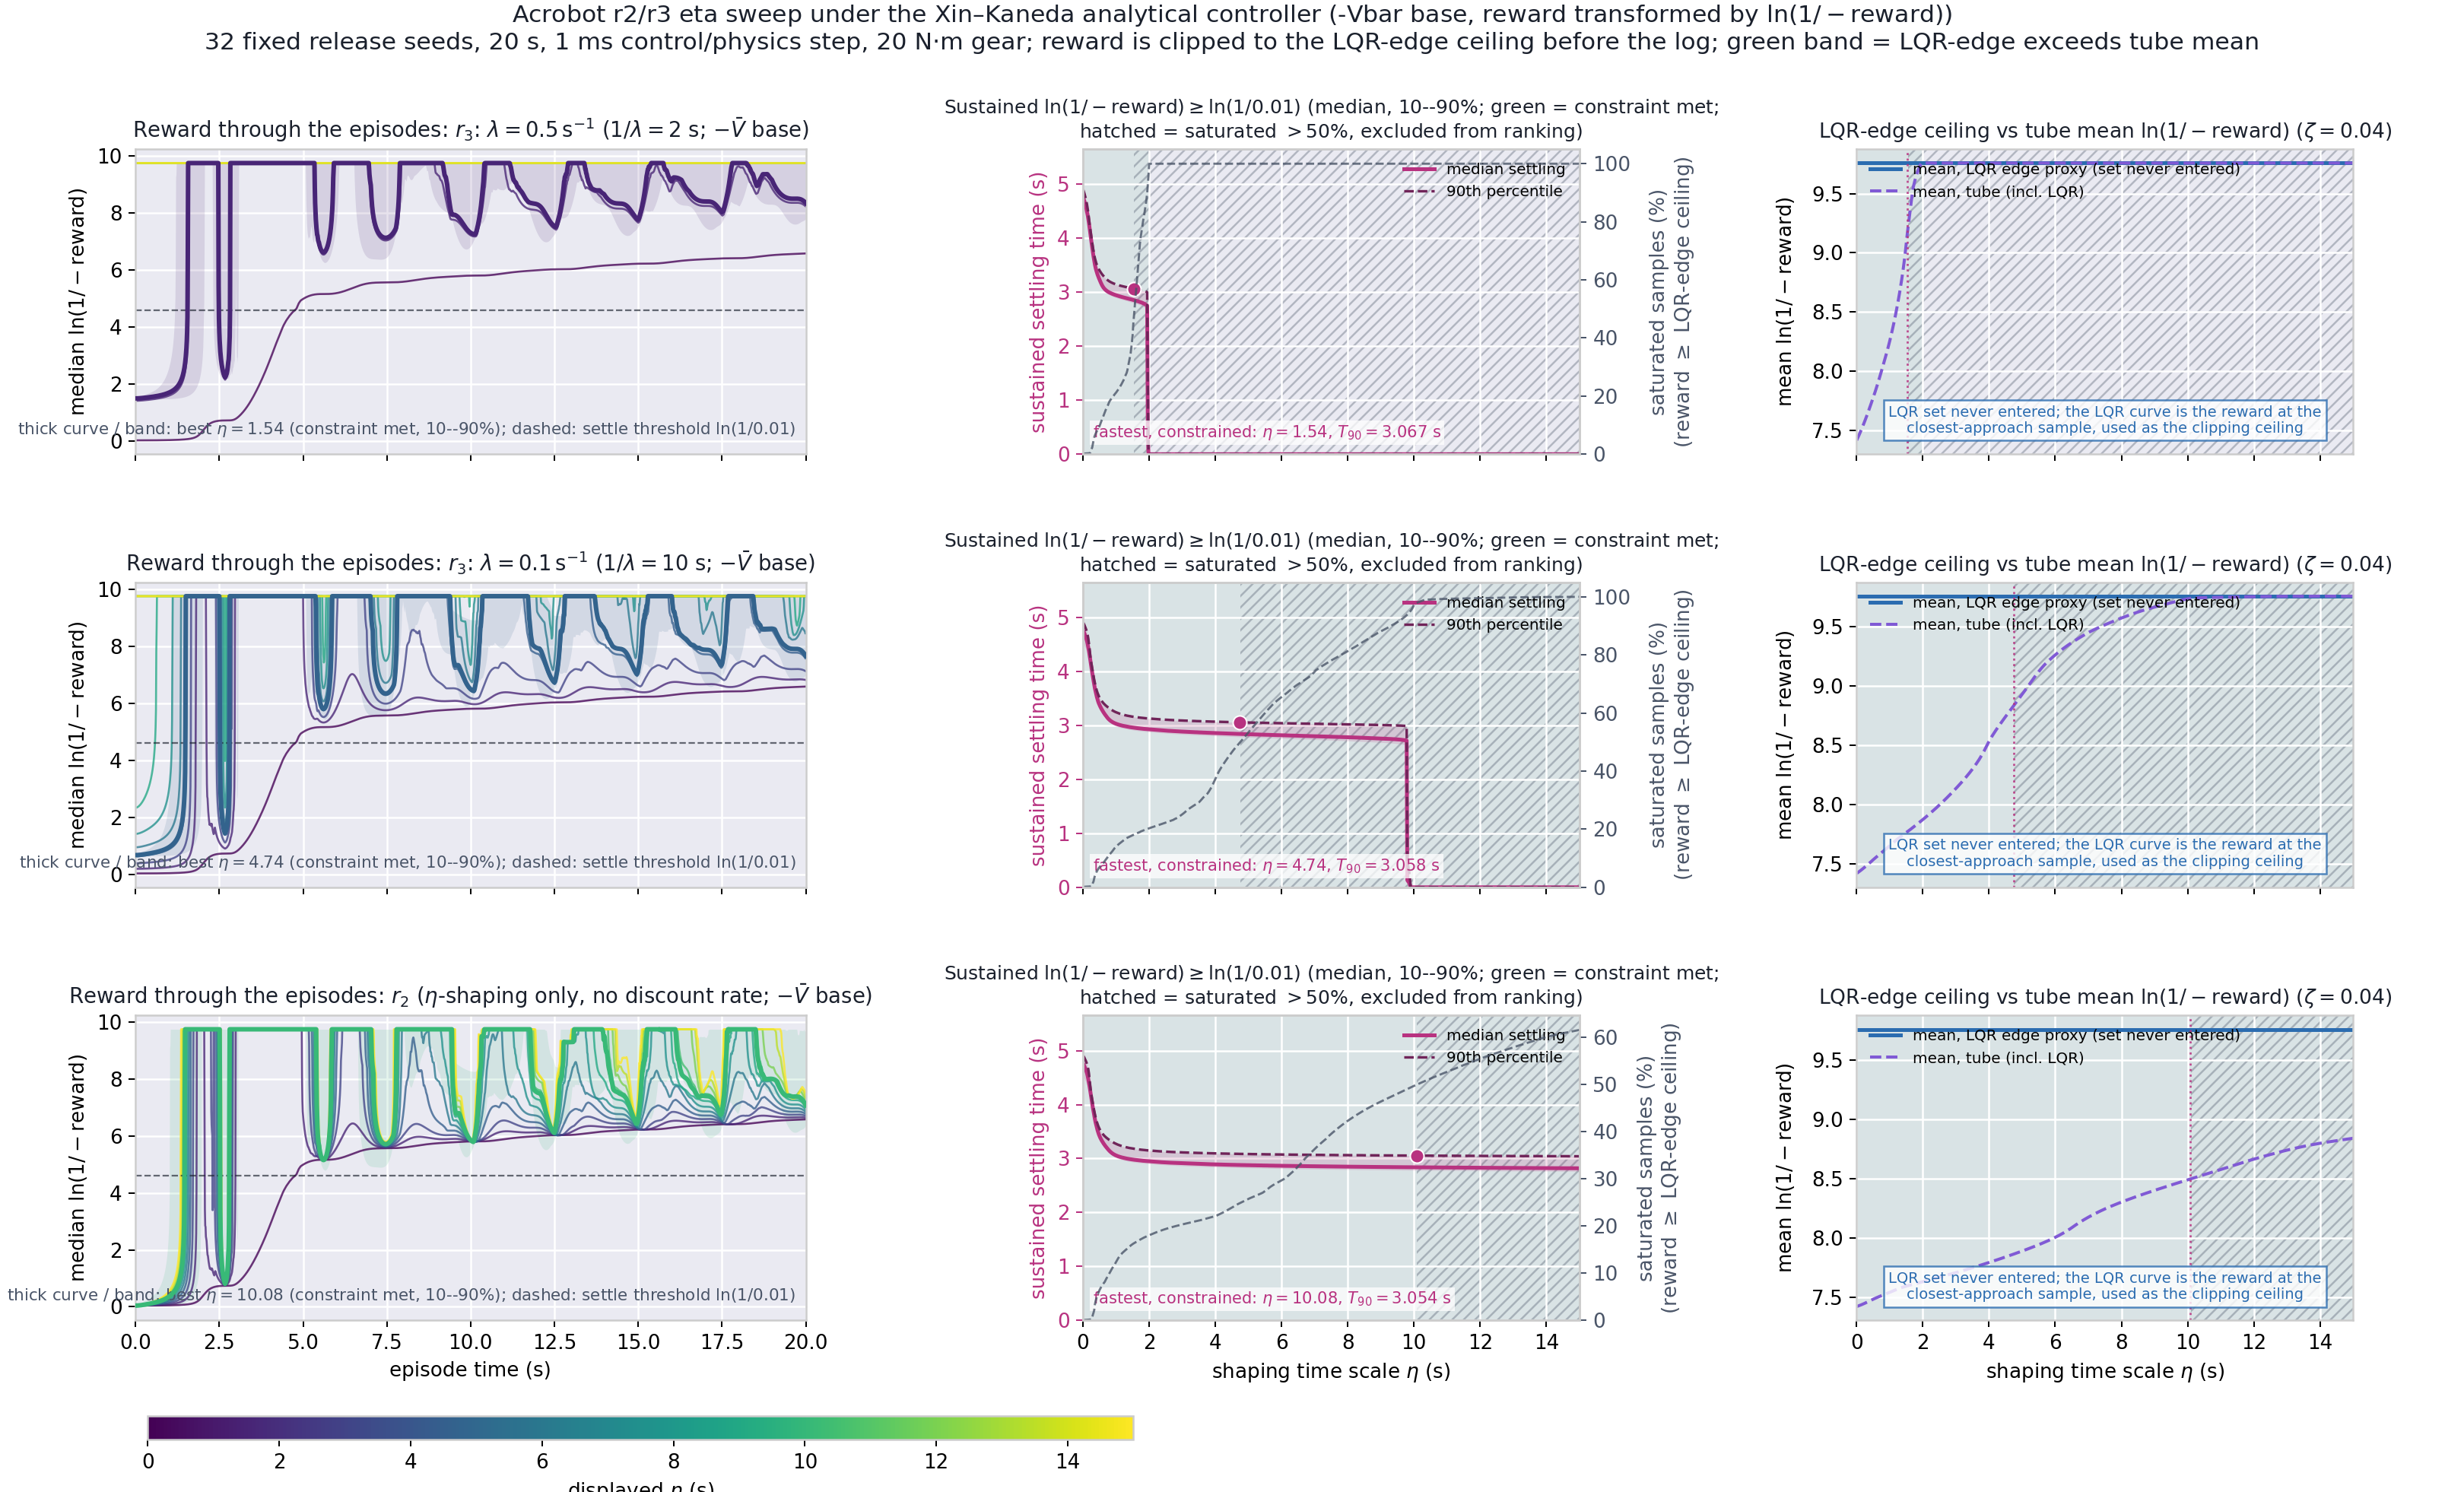

Values plotted in this chart, from the file beside it:
kind, reward_base, discount_rate, discount_horizon, eta, settling_tolerance, settle_threshold, settled_fraction, settling_p10, settling_p50, settling_p90, saturated_fraction, mean_reward, tail_reward, lqr_edge_reward_raw, ceiling_raw, lqr_mean_reward, tube_mean_reward, lqr_reward_exceeds_tube
r3, lyapunov, 0.5, 2.0, 0.0, 0.01, 4.605, 1.0, 4.527, 4.762, 4.915, 0.0009312, 5.243, 7.146, -5.78894481850045e-05, -5.78894481850045e-05, 9.757, 7.419, True
r3, lyapunov, 0.5, 2.0, 0.02, 0.01, 4.605, 1.0, 4.503, 4.728, 4.878, 0.00198, 5.26, 7.157, -5.78894481850045e-05, -5.78894481850045e-05, 9.757, 7.431, True
r3, lyapunov, 0.5, 2.0, 0.04, 0.01, 4.605, 1.0, 4.477, 4.692, 4.838, 0.002237, 5.278, 7.168, -5.78894481850045e-05, -5.78894481850045e-05, 9.757, 7.443, True
r3, lyapunov, 0.5, 2.0, 0.06, 0.01, 4.605, 1.0, 4.448, 4.653, 4.795, 0.002433, 5.297, 7.179, -5.78894481850045e-05, -5.78894481850045e-05, 9.757, 7.456, True
r3, lyapunov, 0.5, 2.0, 0.08, 0.01, 4.605, 1.0, 4.416, 4.609, 4.749, 0.002594, 5.316, 7.19, -5.78894481850045e-05, -5.78894481850045e-05, 9.757, 7.468, True
r3, lyapunov, 0.5, 2.0, 0.1, 0.01, 4.605, 1.0, 4.38, 4.56, 4.696, 0.002726, 5.336, 7.202, -5.78894481850045e-05, -5.78894481850045e-05, 9.757, 7.481, True
r3, lyapunov, 0.5, 2.0, 0.12, 0.01, 4.605, 1.0, 4.34, 4.503, 4.633, 0.002834, 5.357, 7.213, -5.78894481850045e-05, -5.78894481850045e-05, 9.757, 7.494, True
r3, lyapunov, 0.5, 2.0, 0.14, 0.01, 4.605, 1.0, 4.295, 4.44, 4.557, 0.002922, 5.379, 7.225, -5.78894481850045e-05, -5.78894481850045e-05, 9.757, 7.507, True
r3, lyapunov, 0.5, 2.0, 0.16, 0.01, 4.605, 1.0, 4.245, 4.367, 4.479, 0.003223, 5.403, 7.237, -5.78894481850045e-05, -5.78894481850045e-05, 9.757, 7.521, True
r3, lyapunov, 0.5, 2.0, 0.18, 0.01, 4.605, 1.0, 4.187, 4.284, 4.365, 0.003467, 5.428, 7.249, -5.78894481850045e-05, -5.78894481850045e-05, 9.757, 7.534, True
r3, lyapunov, 0.5, 2.0, 0.2, 0.01, 4.605, 1.0, 4.122, 4.189, 4.252, 0.003754, 5.456, 7.261, -5.78894481850045e-05, -5.78894481850045e-05, 9.757, 7.548, True
r3, lyapunov, 0.5, 2.0, 0.22, 0.01, 4.605, 1.0, 4.049, 4.097, 4.17, 0.004325, 5.488, 7.273, -5.78894481850045e-05, -5.78894481850045e-05, 9.757, 7.563, True
r3, lyapunov, 0.5, 2.0, 0.24, 0.01, 4.605, 1.0, 3.968, 4.007, 4.086, 0.007311, 5.531, 7.286, -5.78894481850045e-05, -5.78894481850045e-05, 9.757, 7.577, True
r3, lyapunov, 0.5, 2.0, 0.26, 0.01, 4.605, 1.0, 3.884, 3.915, 3.998, 0.01741, 5.589, 7.298, -5.78894481850045e-05, -5.78894481850045e-05, 9.757, 7.591, True
r3, lyapunov, 0.5, 2.0, 0.28, 0.01, 4.605, 1.0, 3.8, 3.826, 3.912, 0.02358, 5.648, 7.31, -5.78894481850045e-05, -5.78894481850045e-05, 9.757, 7.606, True
r3, lyapunov, 0.5, 2.0, 0.3, 0.01, 4.605, 1.0, 3.719, 3.736, 3.83, 0.03651, 5.729, 7.323, -5.78894481850045e-05, -5.78894481850045e-05, 9.757, 7.621, True
r3, lyapunov, 0.5, 2.0, 0.32, 0.01, 4.605, 1.0, 3.635, 3.658, 3.756, 0.04778, 5.796, 7.335, -5.78894481850045e-05, -5.78894481850045e-05, 9.757, 7.636, True
r3, lyapunov, 0.5, 2.0, 0.34, 0.01, 4.605, 1.0, 3.559, 3.583, 3.69, 0.05773, 5.852, 7.348, -5.78894481850045e-05, -5.78894481850045e-05, 9.757, 7.652, True
r3, lyapunov, 0.5, 2.0, 0.36, 0.01, 4.605, 1.0, 3.49, 3.516, 3.633, 0.06442, 5.903, 7.361, -5.78894481850045e-05, -5.78894481850045e-05, 9.757, 7.667, True
r3, lyapunov, 0.5, 2.0, 0.38, 0.01, 4.605, 1.0, 3.431, 3.457, 3.585, 0.07015, 5.949, 7.374, -5.78894481850045e-05, -5.78894481850045e-05, 9.757, 7.683, True
r3, lyapunov, 0.5, 2.0, 0.4, 0.01, 4.605, 1.0, 3.38, 3.409, 3.543, 0.07519, 5.992, 7.388, -5.78894481850045e-05, -5.78894481850045e-05, 9.757, 7.699, True
r3, lyapunov, 0.5, 2.0, 0.42, 0.01, 4.605, 1.0, 3.335, 3.368, 3.508, 0.0796, 6.032, 7.401, -5.78894481850045e-05, -5.78894481850045e-05, 9.757, 7.715, True
r3, lyapunov, 0.5, 2.0, 0.44, 0.01, 4.605, 1.0, 3.295, 3.33, 3.478, 0.08388, 6.07, 7.415, -5.78894481850045e-05, -5.78894481850045e-05, 9.757, 7.731, True
r3, lyapunov, 0.5, 2.0, 0.46, 0.01, 4.605, 1.0, 3.26, 3.296, 3.451, 0.08813, 6.107, 7.429, -5.78894481850045e-05, -5.78894481850045e-05, 9.757, 7.747, True
r3, lyapunov, 0.5, 2.0, 0.48, 0.01, 4.605, 1.0, 3.227, 3.265, 3.427, 0.09206, 6.144, 7.444, -5.78894481850045e-05, -5.78894481850045e-05, 9.757, 7.763, True
r3, lyapunov, 0.5, 2.0, 0.5, 0.01, 4.605, 1.0, 3.196, 3.235, 3.405, 0.09656, 6.185, 7.458, -5.78894481850045e-05, -5.78894481850045e-05, 9.757, 7.779, True
r3, lyapunov, 0.5, 2.0, 0.52, 0.01, 4.605, 1.0, 3.166, 3.206, 3.385, 0.1028, 6.232, 7.473, -5.78894481850045e-05, -5.78894481850045e-05, 9.757, 7.796, True
r3, lyapunov, 0.5, 2.0, 0.54, 0.01, 4.605, 1.0, 3.136, 3.178, 3.367, 0.1095, 6.276, 7.488, -5.78894481850045e-05, -5.78894481850045e-05, 9.757, 7.813, True
r3, lyapunov, 0.5, 2.0, 0.56, 0.01, 4.605, 1.0, 3.109, 3.151, 3.349, 0.1151, 6.318, 7.503, -5.78894481850045e-05, -5.78894481850045e-05, 9.757, 7.829, True
r3, lyapunov, 0.5, 2.0, 0.58, 0.01, 4.605, 1.0, 3.084, 3.126, 3.332, 0.1202, 6.359, 7.518, -5.78894481850045e-05, -5.78894481850045e-05, 9.757, 7.846, True
r3, lyapunov, 0.5, 2.0, 0.6, 0.01, 4.605, 1.0, 3.062, 3.105, 3.317, 0.1263, 6.399, 7.534, -5.78894481850045e-05, -5.78894481850045e-05, 9.757, 7.864, True
r3, lyapunov, 0.5, 2.0, 0.62, 0.01, 4.605, 1.0, 3.043, 3.087, 3.301, 0.1331, 6.439, 7.55, -5.78894481850045e-05, -5.78894481850045e-05, 9.757, 7.882, True
r3, lyapunov, 0.5, 2.0, 0.64, 0.01, 4.605, 1.0, 3.027, 3.071, 3.287, 0.138, 6.478, 7.566, -5.78894481850045e-05, -5.78894481850045e-05, 9.757, 7.9, True
r3, lyapunov, 0.5, 2.0, 0.66, 0.01, 4.605, 1.0, 3.014, 3.058, 3.274, 0.1441, 6.516, 7.583, -5.78894481850045e-05, -5.78894481850045e-05, 9.757, 7.918, True
r3, lyapunov, 0.5, 2.0, 0.68, 0.01, 4.605, 1.0, 3.002, 3.046, 3.261, 0.1499, 6.554, 7.599, -5.78894481850045e-05, -5.78894481850045e-05, 9.757, 7.937, True
r3, lyapunov, 0.5, 2.0, 0.7, 0.01, 4.605, 1.0, 2.991, 3.035, 3.249, 0.1562, 6.59, 7.616, -5.78894481850045e-05, -5.78894481850045e-05, 9.757, 7.956, True
r3, lyapunov, 0.5, 2.0, 0.72, 0.01, 4.605, 1.0, 2.982, 3.026, 3.238, 0.1613, 6.625, 7.634, -5.78894481850045e-05, -5.78894481850045e-05, 9.757, 7.975, True
r3, lyapunov, 0.5, 2.0, 0.74, 0.01, 4.605, 1.0, 2.973, 3.017, 3.228, 0.1657, 6.658, 7.652, -5.78894481850045e-05, -5.78894481850045e-05, 9.757, 7.994, True
r3, lyapunov, 0.5, 2.0, 0.76, 0.01, 4.605, 1.0, 2.966, 3.01, 3.219, 0.1703, 6.69, 7.67, -5.78894481850045e-05, -5.78894481850045e-05, 9.757, 8.013, True
r3, lyapunov, 0.5, 2.0, 0.78, 0.01, 4.605, 1.0, 2.958, 3.002, 3.21, 0.1762, 6.722, 7.688, -5.78894481850045e-05, -5.78894481850045e-05, 9.757, 8.032, True
r3, lyapunov, 0.5, 2.0, 0.8, 0.01, 4.605, 1.0, 2.952, 2.996, 3.202, 0.1813, 6.753, 7.707, -5.78894481850045e-05, -5.78894481850045e-05, 9.757, 8.051, True
r3, lyapunov, 0.5, 2.0, 0.82, 0.01, 4.605, 1.0, 2.945, 2.99, 3.195, 0.1852, 6.784, 7.727, -5.78894481850045e-05, -5.78894481850045e-05, 9.757, 8.07, True
r3, lyapunov, 0.5, 2.0, 0.84, 0.01, 4.605, 1.0, 2.939, 2.984, 3.188, 0.1883, 6.814, 7.746, -5.78894481850045e-05, -5.78894481850045e-05, 9.757, 8.089, True
r3, lyapunov, 0.5, 2.0, 0.86, 0.01, 4.605, 1.0, 2.934, 2.978, 3.182, 0.1914, 6.845, 7.767, -5.78894481850045e-05, -5.78894481850045e-05, 9.757, 8.109, True
r3, lyapunov, 0.5, 2.0, 0.88, 0.01, 4.605, 1.0, 2.928, 2.973, 3.176, 0.1943, 6.875, 7.787, -5.78894481850045e-05, -5.78894481850045e-05, 9.757, 8.129, True
r3, lyapunov, 0.5, 2.0, 0.9, 0.01, 4.605, 1.0, 2.923, 2.968, 3.17, 0.1971, 6.906, 7.808, -5.78894481850045e-05, -5.78894481850045e-05, 9.757, 8.149, True
r3, lyapunov, 0.5, 2.0, 0.92, 0.01, 4.605, 1.0, 2.918, 2.963, 3.165, 0.2002, 6.937, 7.83, -5.78894481850045e-05, -5.78894481850045e-05, 9.757, 8.17, True
r3, lyapunov, 0.5, 2.0, 0.94, 0.01, 4.605, 1.0, 2.914, 2.959, 3.16, 0.2034, 6.968, 7.852, -5.78894481850045e-05, -5.78894481850045e-05, 9.757, 8.191, True
r3, lyapunov, 0.5, 2.0, 0.96, 0.01, 4.605, 1.0, 2.909, 2.954, 3.155, 0.2066, 7, 7.874, -5.78894481850045e-05, -5.78894481850045e-05, 9.757, 8.212, True
r3, lyapunov, 0.5, 2.0, 0.98, 0.01, 4.605, 1.0, 2.905, 2.95, 3.151, 0.2092, 7.031, 7.897, -5.78894481850045e-05, -5.78894481850045e-05, 9.757, 8.234, True
r3, lyapunov, 0.5, 2.0, 1.0, 0.01, 4.605, 1.0, 2.901, 2.946, 3.147, 0.212, 7.063, 7.921, -5.78894481850045e-05, -5.78894481850045e-05, 9.757, 8.257, True
r3, lyapunov, 0.5, 2.0, 1.02, 0.01, 4.605, 1.0, 2.896, 2.942, 3.142, 0.2152, 7.095, 7.945, -5.78894481850045e-05, -5.78894481850045e-05, 9.757, 8.28, True
r3, lyapunov, 0.5, 2.0, 1.04, 0.01, 4.605, 1.0, 2.892, 2.938, 3.139, 0.2186, 7.128, 7.97, -5.78894481850045e-05, -5.78894481850045e-05, 9.757, 8.303, True
r3, lyapunov, 0.5, 2.0, 1.06, 0.01, 4.605, 1.0, 2.888, 2.934, 3.135, 0.2216, 7.161, 7.995, -5.78894481850045e-05, -5.78894481850045e-05, 9.757, 8.327, True
r3, lyapunov, 0.5, 2.0, 1.08, 0.01, 4.605, 1.0, 2.884, 2.93, 3.131, 0.225, 7.195, 8.021, -5.78894481850045e-05, -5.78894481850045e-05, 9.757, 8.352, True
r3, lyapunov, 0.5, 2.0, 1.1, 0.01, 4.605, 1.0, 2.881, 2.927, 3.128, 0.2287, 7.229, 8.048, -5.78894481850045e-05, -5.78894481850045e-05, 9.757, 8.377, True
r3, lyapunov, 0.5, 2.0, 1.12, 0.01, 4.605, 1.0, 2.877, 2.923, 3.124, 0.2322, 7.263, 8.075, -5.78894481850045e-05, -5.78894481850045e-05, 9.757, 8.403, True
r3, lyapunov, 0.5, 2.0, 1.14, 0.01, 4.605, 1.0, 2.873, 2.92, 3.121, 0.2362, 7.299, 8.103, -5.78894481850045e-05, -5.78894481850045e-05, 9.757, 8.429, True
r3, lyapunov, 0.5, 2.0, 1.16, 0.01, 4.605, 1.0, 2.87, 2.916, 3.118, 0.2403, 7.335, 8.132, -5.78894481850045e-05, -5.78894481850045e-05, 9.757, 8.456, True
r3, lyapunov, 0.5, 2.0, 1.18, 0.01, 4.605, 1.0, 2.866, 2.913, 3.115, 0.2445, 7.371, 8.162, -5.78894481850045e-05, -5.78894481850045e-05, 9.757, 8.484, True
... 2,193 more rows
